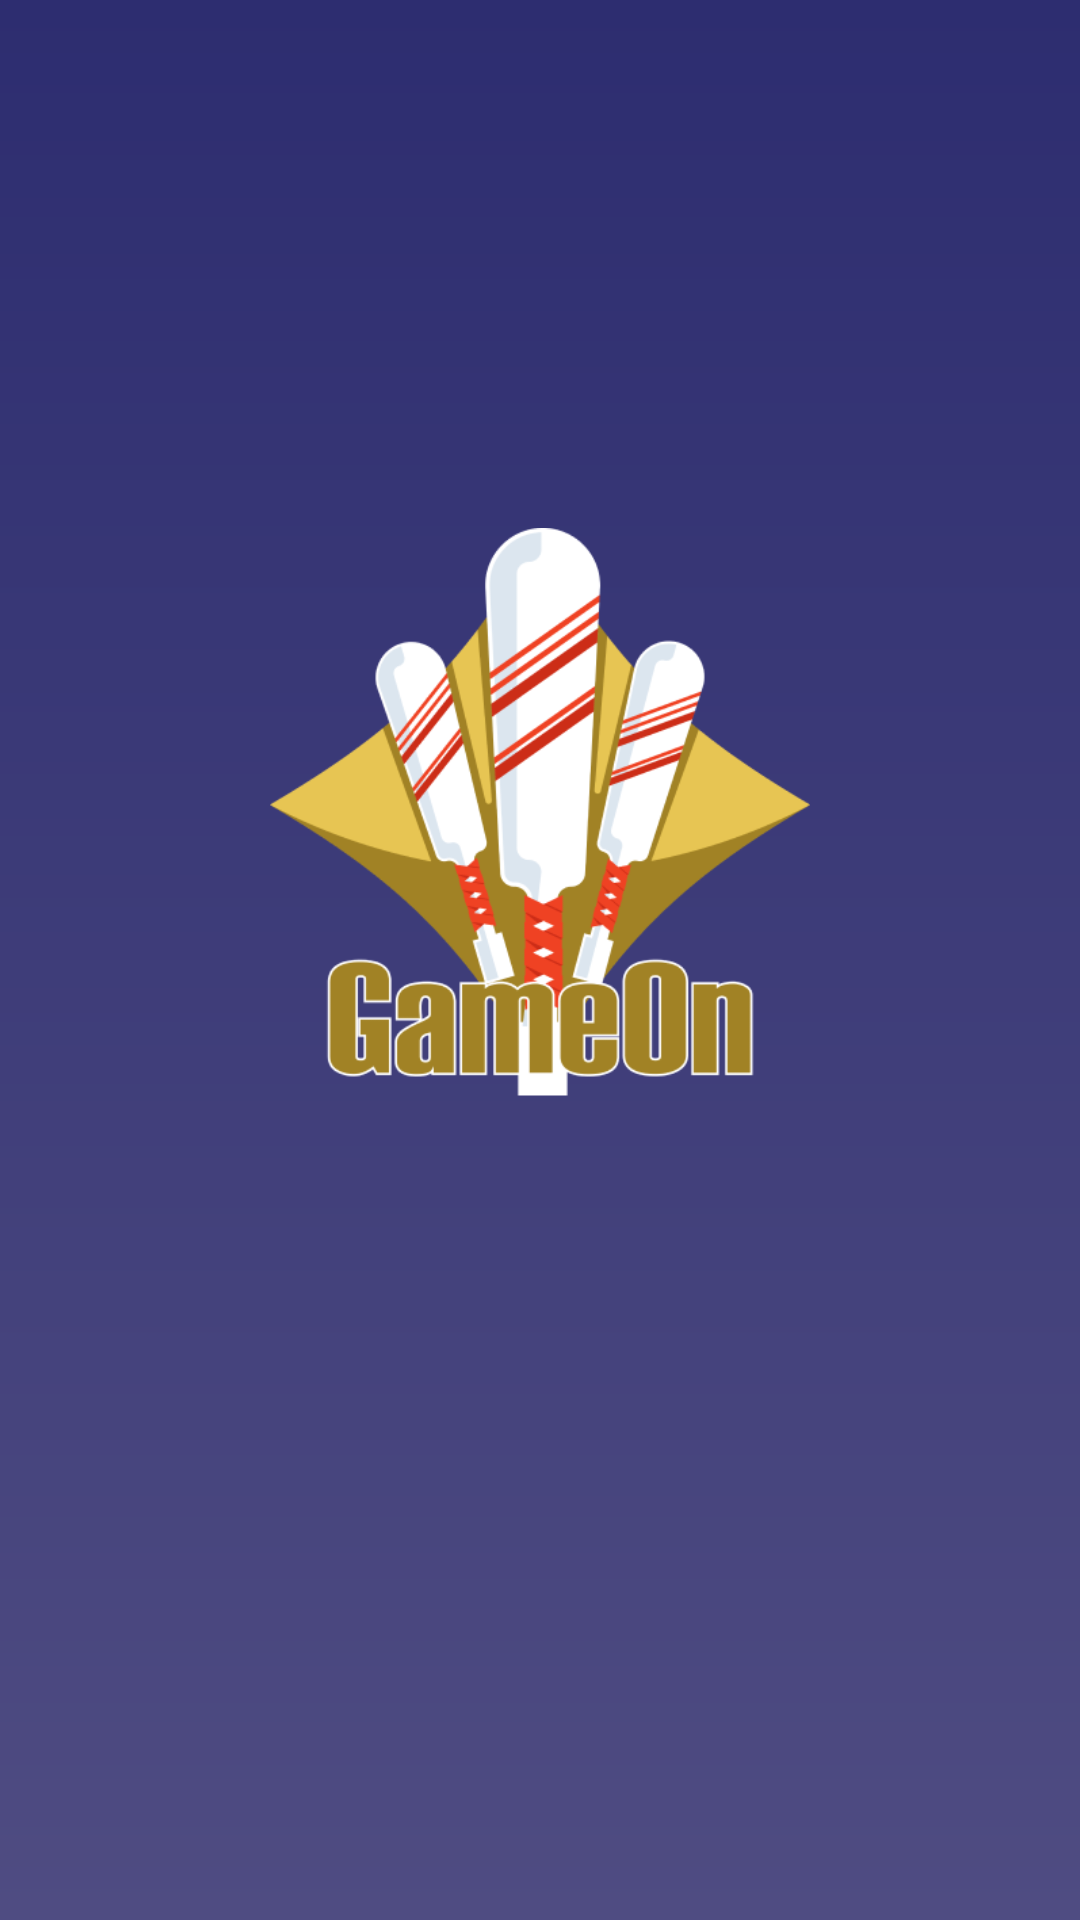

This screen was rendered from an Android layout file. Write that file and the resources it references.
<!-- AndroidManifest.xml: application theme Theme.GameOn -->
<!-- res/layout/fragment_splash_screen.xml -->
<?xml version="1.0" encoding="utf-8"?>
<androidx.constraintlayout.widget.ConstraintLayout xmlns:android="http://schemas.android.com/apk/res/android"
    xmlns:app="http://schemas.android.com/apk/res-auto"
    android:layout_width="match_parent"
    android:layout_height="match_parent"
    android:background="@drawable/bg_splash">

    <ImageView
        android:layout_width="200dp"
        android:layout_height="200dp"
        android:src="@drawable/game_on_logo"
        app:layout_constraintBottom_toBottomOf="parent"
        app:layout_constraintLeft_toLeftOf="parent"
        app:layout_constraintRight_toRightOf="parent"
        app:layout_constraintTop_toTopOf="parent"
        app:layout_constraintVertical_bias=".4" />

</androidx.constraintlayout.widget.ConstraintLayout>
<!-- resources referenced by this layout -->
<resources>
  <!-- drawable bg_splash (drawable) -->
  <?xml version="1.0" encoding="utf-8"?>
  <shape xmlns:android="http://schemas.android.com/apk/res/android"
      android:shape="rectangle">
      <gradient
          android:angle="270"
          android:endColor="#4F4C82"
          android:startColor="#2D2D70"
          android:type="linear"/>
  </shape>
  <!-- drawable game_on_logo: png bitmap (drawable, 54191 bytes) -->
  <style name="Theme.GameOn" parent="Theme.MaterialComponents.DayNight.NoActionBar">
          
          <item name="colorPrimary">@color/custom_yellow</item>
          <item name="colorPrimaryVariant">@color/custom_blue</item>
          <item name="colorOnPrimary">@color/black</item>
          
          <item name="colorSecondary">@color/teal_200</item>
          <item name="colorSecondaryVariant">@color/teal_700</item>
          <item name="colorOnSecondary">@color/black</item>
          
          <item name="android:statusBarColor" tools:targetApi="l">?attr/colorPrimaryVariant</item>
          
      </style>
  <color name="custom_yellow">#F4E134</color>
  <color name="custom_blue">#2D2D70</color>
  <color name="black">#FF000000</color>
  <color name="teal_200">#FF03DAC5</color>
  <color name="teal_700">#FF018786</color>
</resources>
